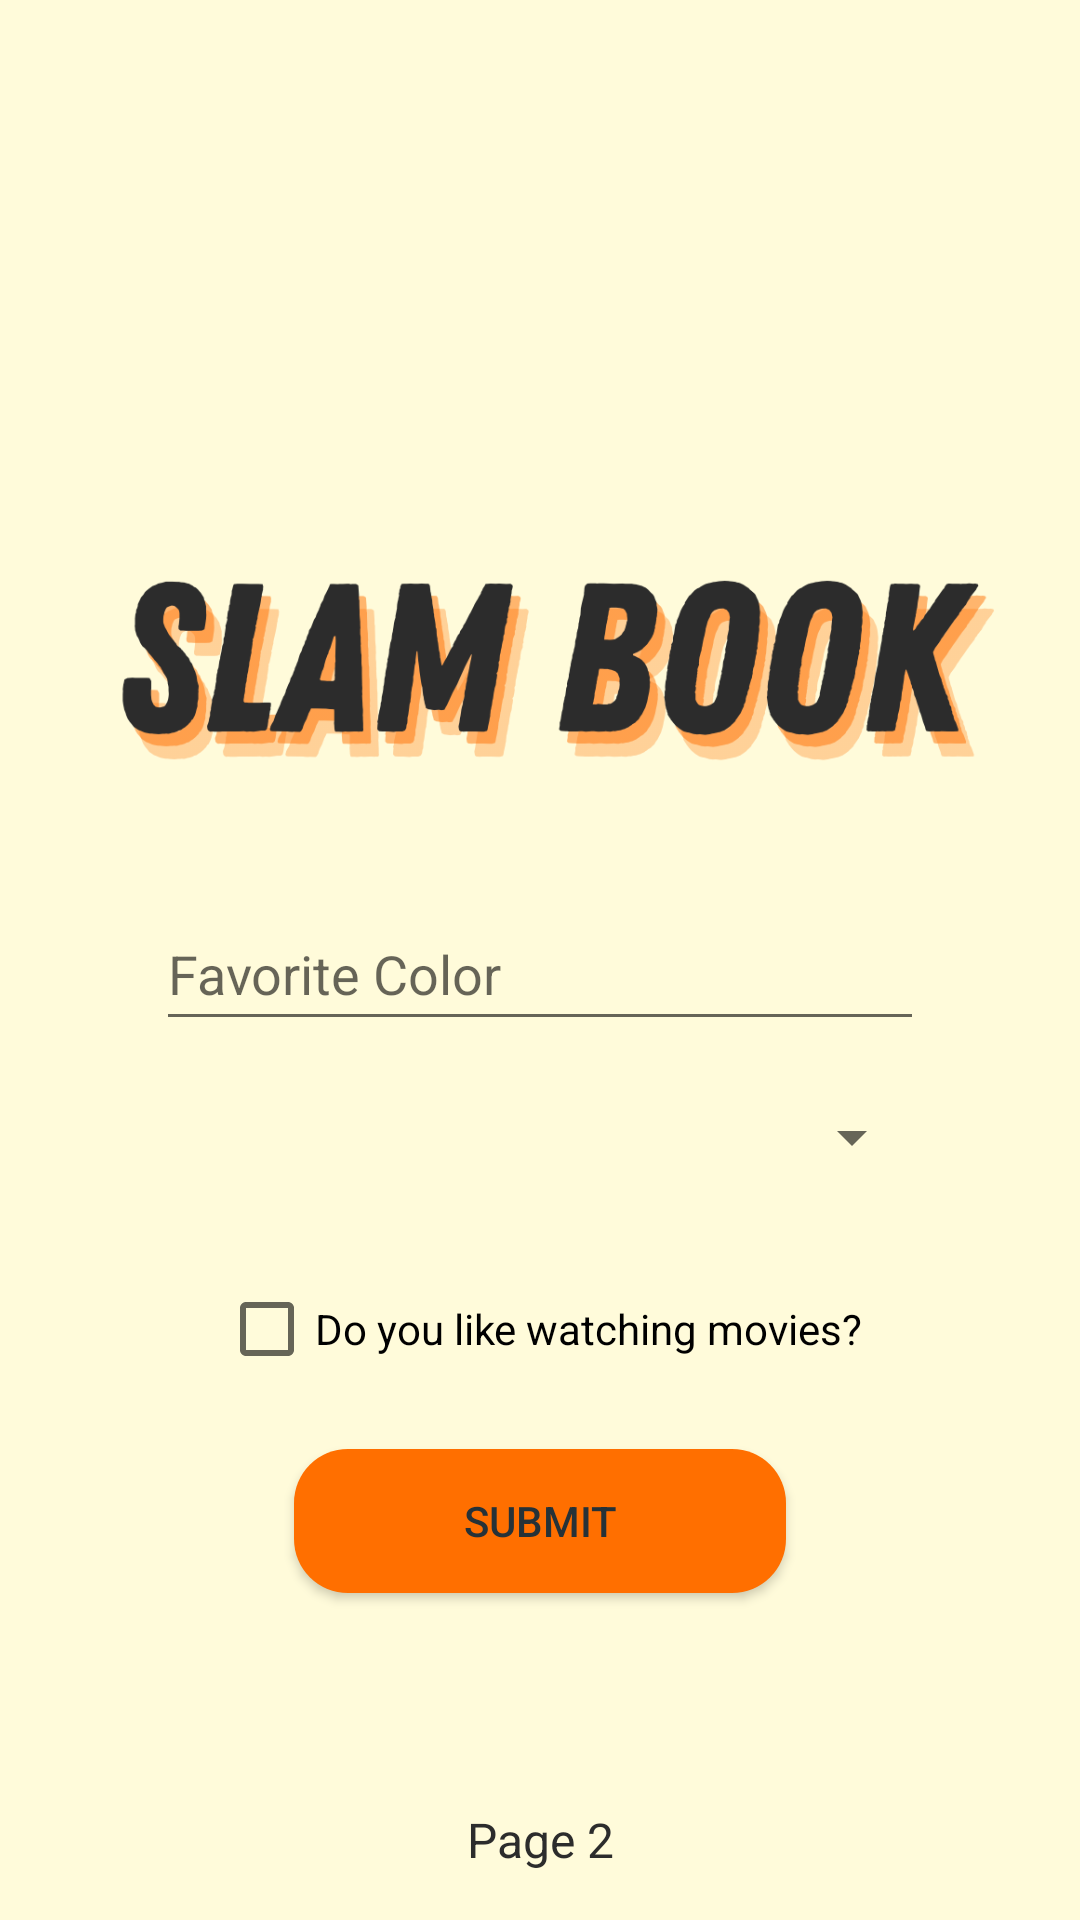

Write the Android layout XML for this screen, with the resource values it uses.
<!-- AndroidManifest.xml: application theme Theme.AFD_SummativeExam -->
<!-- res/layout/activity_slambook.xml -->
<?xml version="1.0" encoding="utf-8"?>
<androidx.constraintlayout.widget.ConstraintLayout xmlns:android="http://schemas.android.com/apk/res/android"
    xmlns:app="http://schemas.android.com/apk/res-auto"
    xmlns:tools="http://schemas.android.com/tools"
    android:layout_width="match_parent"
    android:layout_height="match_parent"
    android:background="#FFFBDA"
    android:padding="16dp"
    tools:context=".SlambookAct">

    <ImageView
        android:id="@+id/imageView"
        android:layout_width="322dp"
        android:layout_height="155dp"
        android:layout_marginTop="128dp"
        app:layout_constraintEnd_toEndOf="parent"
        app:layout_constraintStart_toStartOf="parent"
        app:layout_constraintTop_toTopOf="parent"
        app:srcCompat="@drawable/slambook" />

    <EditText
        android:id="@+id/editTextFavoriteColor"
        android:layout_width="256dp"
        android:layout_height="wrap_content"
        android:hint="Favorite Color"
        android:importantForAutofill="no"
        android:inputType="text"
        android:minHeight="48dp"
        app:layout_constraintEnd_toEndOf="parent"
        app:layout_constraintStart_toStartOf="parent"
        app:layout_constraintTop_toBottomOf="@+id/imageView" />

    <Spinner
        android:id="@+id/spinnerFavoriteSnacks"
        android:layout_width="256dp"
        android:layout_height="wrap_content"
        android:layout_below="@id/editTextFavoriteColor"
        android:layout_marginTop="8dp"
        android:minHeight="48dp"
        app:layout_constraintEnd_toEndOf="parent"
        app:layout_constraintStart_toStartOf="parent"
        app:layout_constraintTop_toBottomOf="@id/editTextFavoriteColor" />

    <CheckBox
        android:id="@+id/checkBoxMovies"
        android:layout_width="wrap_content"
        android:layout_height="wrap_content"
        android:text="Do you like watching movies?"
        app:layout_constraintTop_toBottomOf="@id/spinnerFavoriteSnacks"
        app:layout_constraintStart_toStartOf="parent"
        app:layout_constraintEnd_toEndOf="parent"
        android:layout_marginTop="16dp"/>

    <Button
        android:id="@+id/btnSubmit"
        android:layout_width="164dp"
        android:layout_height="48dp"
        android:layout_marginTop="16dp"
        android:background="@drawable/rounded_button"
        android:text="@string/submit"
        android:textColor="#263238"
        app:backgroundTint="@null"
        app:layout_constraintEnd_toEndOf="parent"
        app:layout_constraintStart_toStartOf="parent"
        app:layout_constraintTop_toBottomOf="@id/checkBoxMovies" />

    <TextView
        android:id="@+id/PageNumber"
        android:layout_width="wrap_content"
        android:layout_height="wrap_content"
        android:text="Page 2"
        android:textColor="#2C2C2C"
        android:textSize="16sp"
        android:textStyle="normal"
        app:layout_constraintBottom_toBottomOf="parent"
        app:layout_constraintEnd_toEndOf="parent"
        app:layout_constraintStart_toStartOf="parent" />

</androidx.constraintlayout.widget.ConstraintLayout>
<!-- resources referenced by this layout -->
<resources>
  <!-- drawable rounded_button (drawable) -->
  <shape xmlns:android="http://schemas.android.com/apk/res/android">
      <corners android:radius="18dp" /> 
      <solid android:color="#FF6F00" /> 
  </shape>
  <!-- drawable slambook: png bitmap (drawable, 52621 bytes) -->
  <string name="submit">Submit</string>
  <style name="Theme.AFD_SummativeExam" parent="Theme.MaterialComponents.DayNight.DarkActionBar">
          
          <item name="colorPrimary">@color/purple_500</item>
          <item name="colorPrimaryVariant">@color/purple_700</item>
          <item name="colorOnPrimary">@color/white</item>
          
          <item name="colorSecondary">@color/teal_200</item>
          <item name="colorSecondaryVariant">@color/teal_700</item>
          <item name="colorOnSecondary">@color/black</item>
          
          <item name="android:statusBarColor">?attr/colorPrimaryVariant</item>
          
      </style>
  <!-- not gathered from this repository: default colours our renderer supplied (Android Studio template values) -->
  <color name="purple_500">#FF6200EE</color>
  <color name="purple_700">#FF3700B3</color>
  <color name="teal_200">#FF03DAC5</color>
  <color name="teal_700">#FF018786</color>
  <color name="black">#FF000000</color>
  <color name="white">#FFFFFFFF</color>
</resources>
